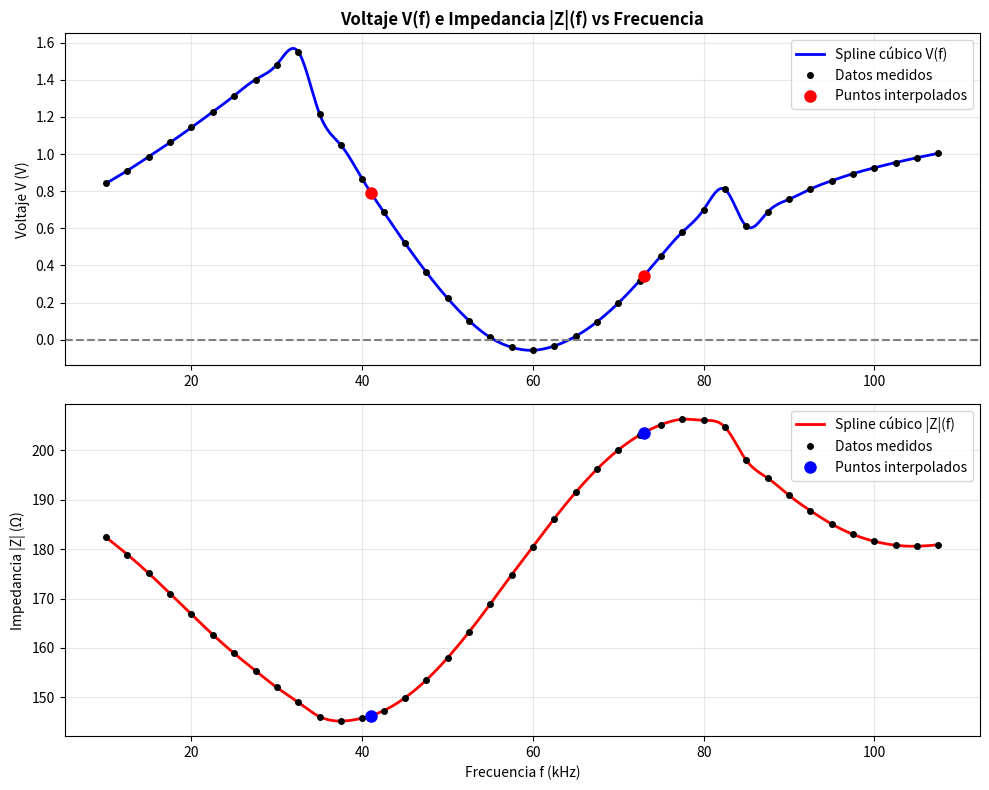

Python code for this plot:
import numpy as np
import matplotlib.pyplot as plt
from scipy.interpolate import CubicSpline, lagrange

# --- 1. DATOS DE ENTRADA ---
f = np.array([10.0, 12.5, 15.0, 17.5, 20.0, 22.5, 25.0, 27.5, 30.0, 32.5, 35.0, 37.5, 40.0, 42.5, 45.0, 47.5, 50.0, 52.5, 55.0, 57.5, 60.0, 62.5, 65.0, 67.5, 70.0, 72.5, 75.0, 77.5, 80.0, 82.5, 85.0, 87.5, 90.0, 92.5, 95.0, 97.5, 100.0, 102.5, 105.0, 107.5])
V = np.array([0.842, 0.911, 0.986, 1.062, 1.143, 1.227, 1.314, 1.401, 1.482, 1.551, 1.216, 1.048, 0.866, 0.689, 0.521, 0.364, 0.223, 0.103, 0.012, -0.041, -0.057, -0.034, 0.018, 0.096, 0.197, 0.318, 0.452, 0.579, 0.700, 0.809, 0.611, 0.688, 0.756, 0.811, 0.856, 0.894, 0.926, 0.954, 0.980, 1.004])
Z = np.array([182.4, 178.9, 175.1, 171.0, 166.8, 162.7, 158.9, 155.4, 152.0, 149.0, 146.1, 145.2, 145.8, 147.3, 149.9, 153.5, 158.0, 163.2, 168.9, 174.8, 180.5, 186.2, 191.5, 196.2, 200.1, 203.1, 205.2, 206.3, 206.1, 204.7, 198.0, 194.4, 190.9, 187.8, 185.1, 183.0, 181.6, 180.8, 180.6, 180.9])

# Splines Cúbicos Naturales
cs_V = CubicSpline(f, V, bc_type='natural')
cs_Z = CubicSpline(f, Z, bc_type='natural')

# Función para Lagrange de 3 puntos (Grado 2)
def calcular_lagrange(f_target, f_data, y_data):
    idx = np.argsort(np.abs(f_data - f_target))[:3]
    poly = lagrange(f_data[idx], y_data[idx])
    return poly(f_target)

# --- 2. RESULTADOS NUMÉRICOS ---
print("--- RESULTADOS PARTE 1: INTERPOLACIÓN ---")
print(f"V(41.0 kHz)  -> Lagrange: {calcular_lagrange(41.0, f, V):.4f} V | Spline: {cs_V(41.0):.4f} V")
print(f"|Z|(41.0 kHz)-> Lagrange: {calcular_lagrange(41.0, f, Z):.3f} Ω | Spline: {cs_Z(41.0):.3f} Ω")
print(f"V(73.0 kHz)  -> Lagrange: {calcular_lagrange(73.0, f, V):.4f} V | Spline: {cs_V(73.0):.4f} V")
print(f"|Z|(73.0 kHz)-> Lagrange: {calcular_lagrange(73.0, f, Z):.3f} Ω | Spline: {cs_Z(73.0):.3f} Ω")

# --- 3. GRÁFICA 1 ---
f_fine = np.linspace(10.0, 107.5, 1000)

plt.figure(figsize=(10, 8))
# Subplot Voltaje
plt.subplot(2, 1, 1)
plt.plot(f_fine, cs_V(f_fine), 'b-', label='Spline cúbico V(f)', linewidth=2)
plt.plot(f, V, 'ko', markersize=4, label='Datos medidos')
plt.plot([41.0, 73.0], [cs_V(41.0), cs_V(73.0)], 'ro', markersize=8, label='Puntos interpolados')
plt.axhline(0, color='gray', linestyle='--')
plt.title('Voltaje V(f) e Impedancia |Z|(f) vs Frecuencia', fontweight='bold')
plt.ylabel('Voltaje V (V)')
plt.grid(True, alpha=0.3)
plt.legend()

# Subplot Impedancia
plt.subplot(2, 1, 2)
plt.plot(f_fine, cs_Z(f_fine), 'r-', label='Spline cúbico |Z|(f)', linewidth=2)
plt.plot(f, Z, 'ko', markersize=4, label='Datos medidos')
plt.plot([41.0, 73.0], [cs_Z(41.0), cs_Z(73.0)], 'bo', markersize=8, label='Puntos interpolados')
plt.xlabel('Frecuencia f (kHz)')
plt.ylabel('Impedancia |Z| (Ω)')
plt.grid(True, alpha=0.3)
plt.legend()

plt.tight_layout()
plt.show()
